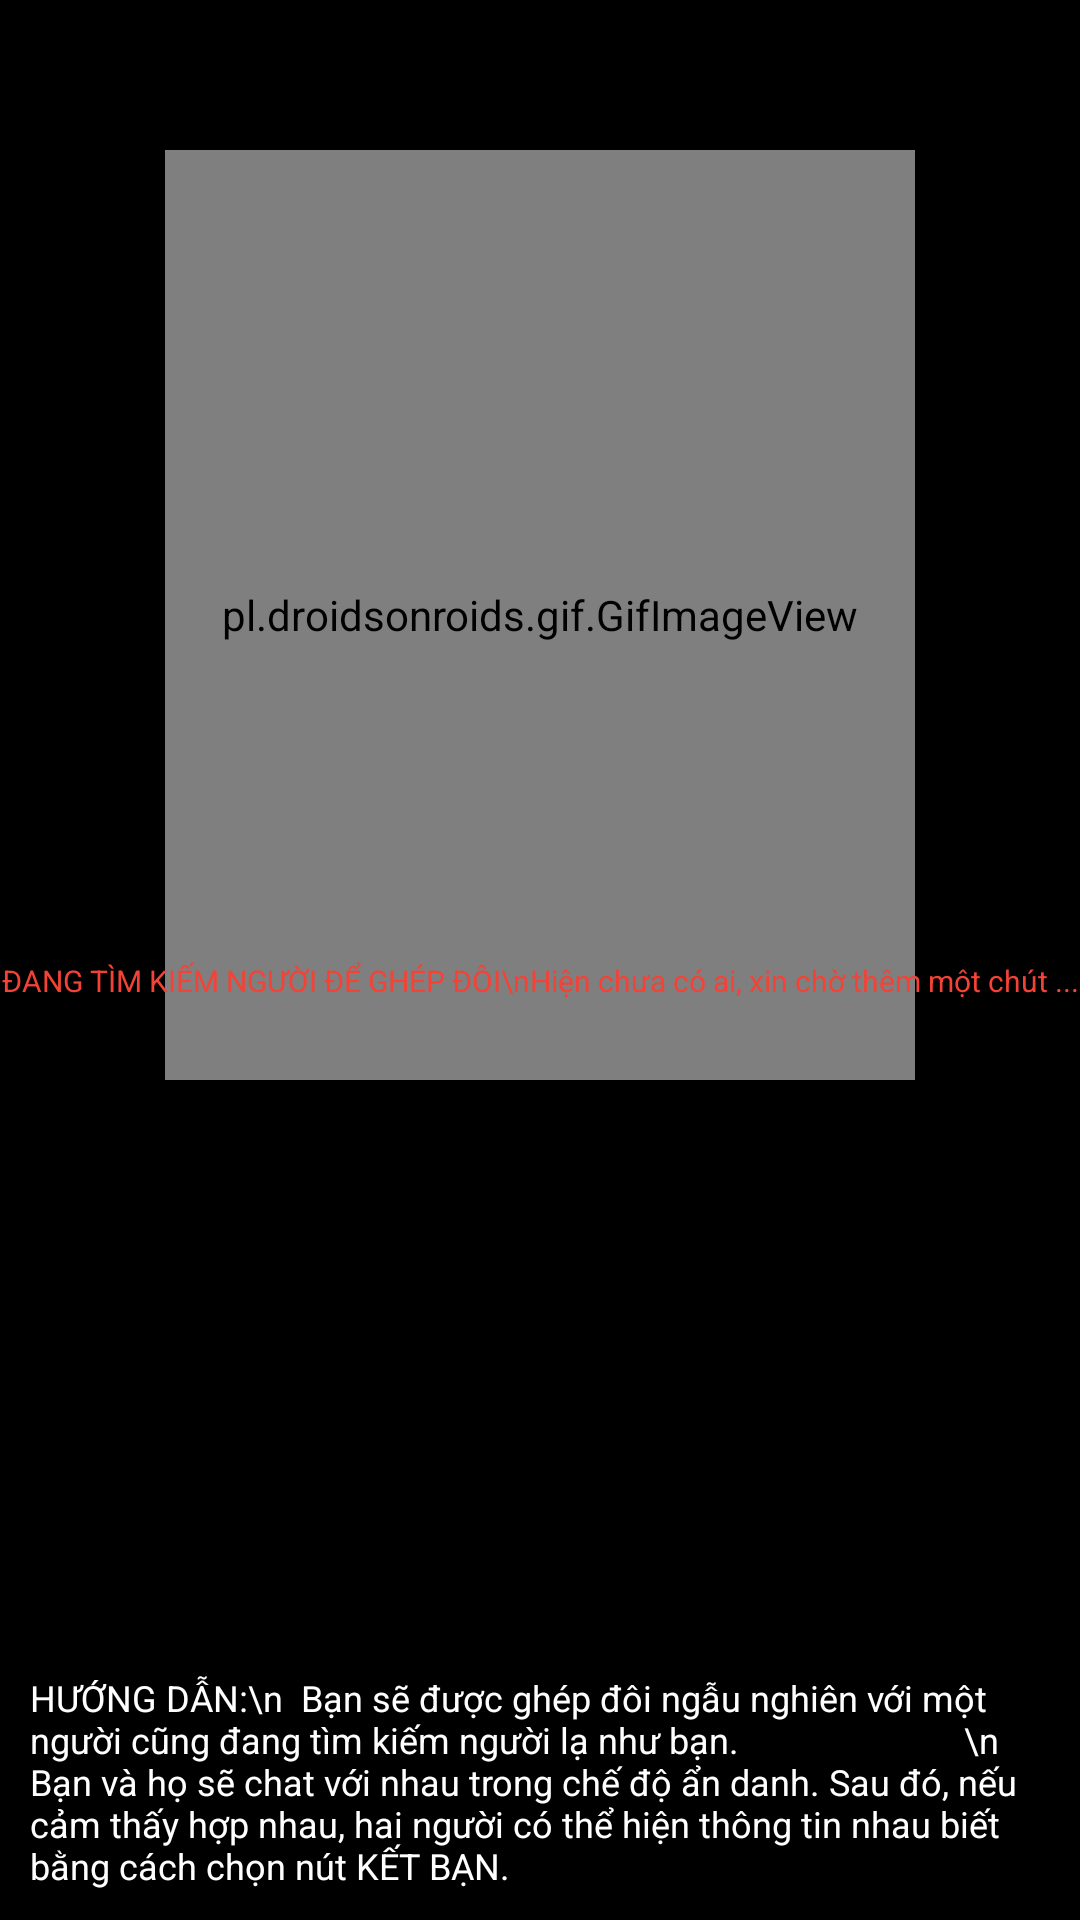

Layout XML and referenced resources for this Android screen:
<!-- AndroidManifest.xml: application theme AppTheme -->
<!-- res/layout/activity_nguoi_la.xml -->
<?xml version="1.0" encoding="utf-8"?>
<androidx.constraintlayout.widget.ConstraintLayout xmlns:android="http://schemas.android.com/apk/res/android"
    xmlns:app="http://schemas.android.com/apk/res-auto"
    xmlns:tools="http://schemas.android.com/tools"
    android:layout_width="match_parent"
    android:layout_height="match_parent"
    android:background="#000000"
    tools:context=".Nguoi_la">

    <androidx.appcompat.widget.LinearLayoutCompat
        android:id="@+id/Banner_nguoila"
        android:layout_width="0dp"
        android:layout_height="wrap_content"
        android:orientation="vertical"
        app:layout_constraintEnd_toEndOf="parent"
        app:layout_constraintStart_toStartOf="parent"
        app:layout_constraintBottom_toBottomOf="parent"/>

    <Button
        android:id="@+id/Btn_quaylai_nguoila"
        android:layout_width="50dp"
        android:layout_height="50dp"
        android:background="@drawable/icon_quaylai"
        app:layout_constraintStart_toStartOf="parent"
        app:layout_constraintTop_toTopOf="parent"/>

    <pl.droidsonroids.gif.GifImageView
        android:id="@+id/Img_traitim_nguoila"
        android:layout_width="250dp"
        android:layout_height="310dp"
        android:src="@drawable/hinhdongtraitim"
        app:layout_constraintEnd_toEndOf="parent"
        app:layout_constraintStart_toStartOf="parent"
        app:layout_constraintTop_toBottomOf="@+id/Btn_quaylai_nguoila"/>

    <TextView
        android:id="@+id/Txt_dangtim_nguoila"
        android:layout_width="match_parent"
        android:layout_height="wrap_content"
        android:gravity="center"
        android:text="ĐANG TÌM KIẾM NGƯỜI ĐỂ GHÉP ĐÔI\nHiện chưa có ai, xin chờ thêm một chút ..."
        android:textColor="#F44336"
        android:textSize="10sp"
        android:layout_marginTop="270dp"
        app:layout_constraintEnd_toEndOf="parent"
        app:layout_constraintStart_toStartOf="parent"
        app:layout_constraintTop_toBottomOf="@+id/Btn_quaylai_nguoila"/>

    <TextView
        android:id="@+id/Txt_giaithich_nguoila"
        android:layout_width="match_parent"
        android:layout_height="wrap_content"
        android:layout_margin="10dp"
        android:text="HƯỚNG DẪN:\n  Bạn sẽ được ghép đôi ngẫu nghiên với một người cũng đang tìm kiếm người lạ như bạn.
                        \n  Bạn và họ sẽ chat với nhau trong chế độ ẩn danh. Sau đó, nếu cảm thấy hợp nhau, hai người có thể hiện thông tin nhau biết bằng cách chọn nút KẾT BẠN."
        android:textColor="#FFFFFF"
        android:textSize="12sp"
        app:layout_constraintBottom_toTopOf="@+id/Banner_nguoila"
        app:layout_constraintEnd_toEndOf="parent"
        app:layout_constraintStart_toStartOf="parent" />


</androidx.constraintlayout.widget.ConstraintLayout>
<!-- resources referenced by this layout -->
<resources>
  <!-- drawable hinhdongtraitim: gif bitmap (drawable, 180787 bytes) -->
  <style name="AppTheme" parent="Theme.MaterialComponents.Light.NoActionBar">
          
          <item name="colorPrimary">#E1FF84D6</item>
          <item name="colorPrimaryDark">@color/colorPrimaryDark</item>
          <item name="colorAccent">@color/colorAccent</item>
      </style>
  <color name="colorPrimaryDark">#3700B3</color>
  <color name="colorAccent">#03DAC5</color>
</resources>
